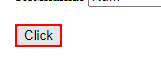
Task: Пустой процесс
Workflow: Main

Step 1: click on the text box
